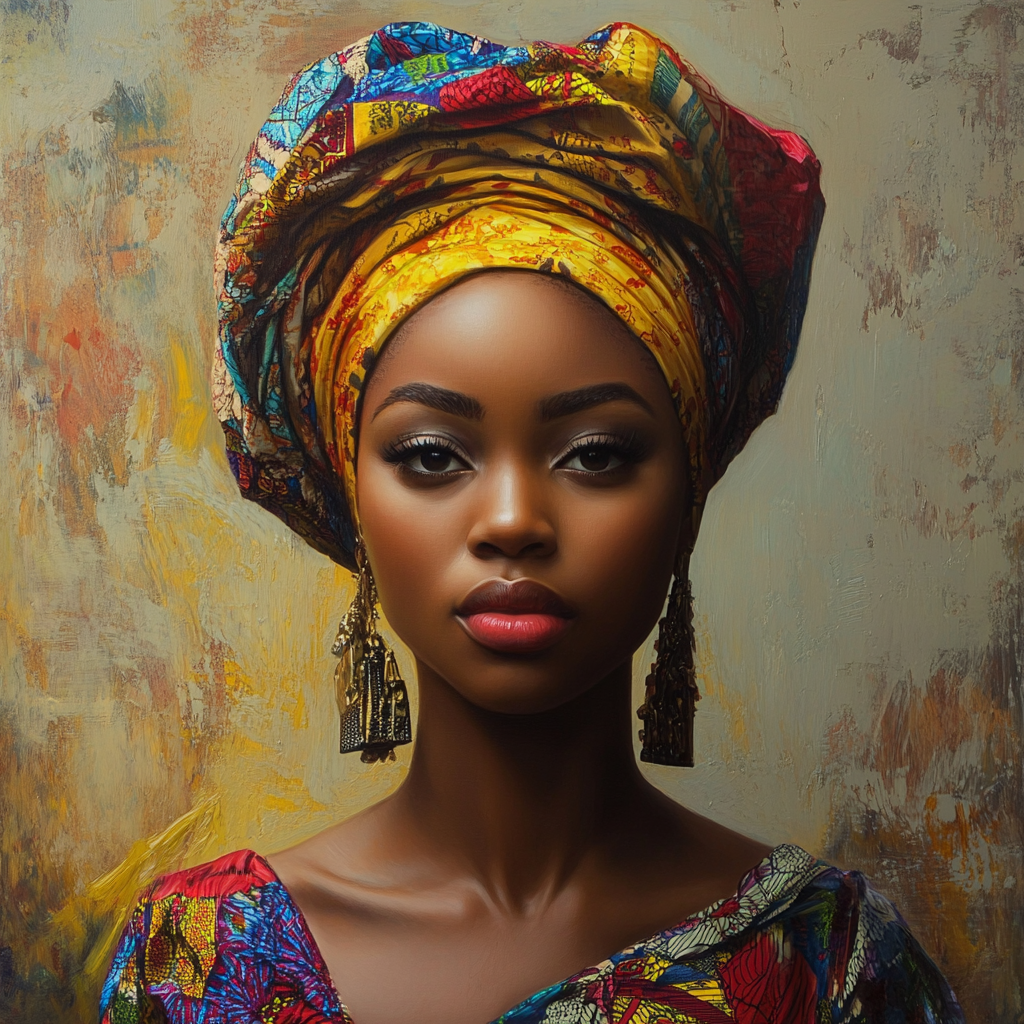
Generation parameters embedded in this image by Midjourney (PNG 'Description' text chunk):
Nigerian woman --v 6.1 Job ID: ef9bde99-1071-4331-b791-fb8cfb7808e7